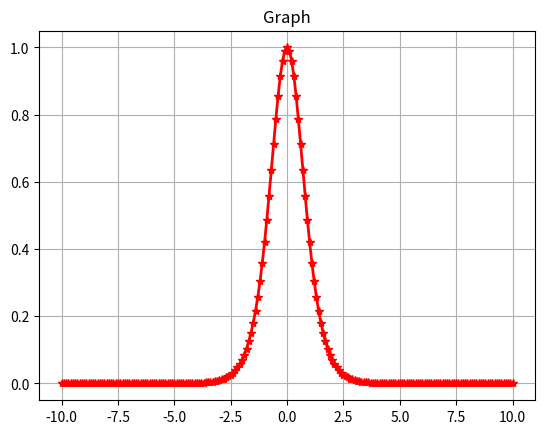

Here is the Python script that generated this plot:
# y=f(x)형태의 함수 그려보기
# 증분을 위한 매개변수 t를 사용하여 프로그래밍함.

from matplotlib import pyplot as plt
from math import pi, sin, cos, sqrt, exp, tanh

def draw_graph(x, y, title, color, marker, linewidth):
  plt.title(title)
  plt.plot(x, y, color=color, marker=marker, linewidth=linewidth)
  plt.grid(True)          # 그래프에 격자(Grid)를 넣어 표현
  plt.show()

# frange()는 range()함수의 부동소수점수 버젼
def frange(start, final, increment=0.1):  # increament를 0.01로 하면 촘촘히 표현
  numbers = []

  while start < final:    # start:x축 최소치, final: x축 최대치
    numbers.append(start)
    start = start + increment  # 최소치에서 increment 설정치 만큼씩 증가시킴.
  return numbers

x_min = -10           # x축 최소치 설정
x_max = 10            # x축 최대치 설정
def draw_function():
  intervals = frange(x_min, x_max)
  x = []             # x축 데이터를 위한 빈 리스트를 만듦.
  y = []             # y축 데이터를 위한 빈 리스트를 만듦.

  for t in intervals:  # 아래의 두 줄이 tanh 도함수를 나타내는 방정식
    x.append(t)
    # y.append(tanh(t))  # tanh함수 그리기
    y.append((1+tanh(t))*(1-tanh(t)))  # tanh함수의 도함수 그리기

  draw_graph(x, y, title='Graph', color='red', marker='*', linewidth=2)

if __name__ == '__main__':
  try:
    draw_function()
  except KeyboardInterrupt:  # Ctr+C 를 누르면 중단
    pass